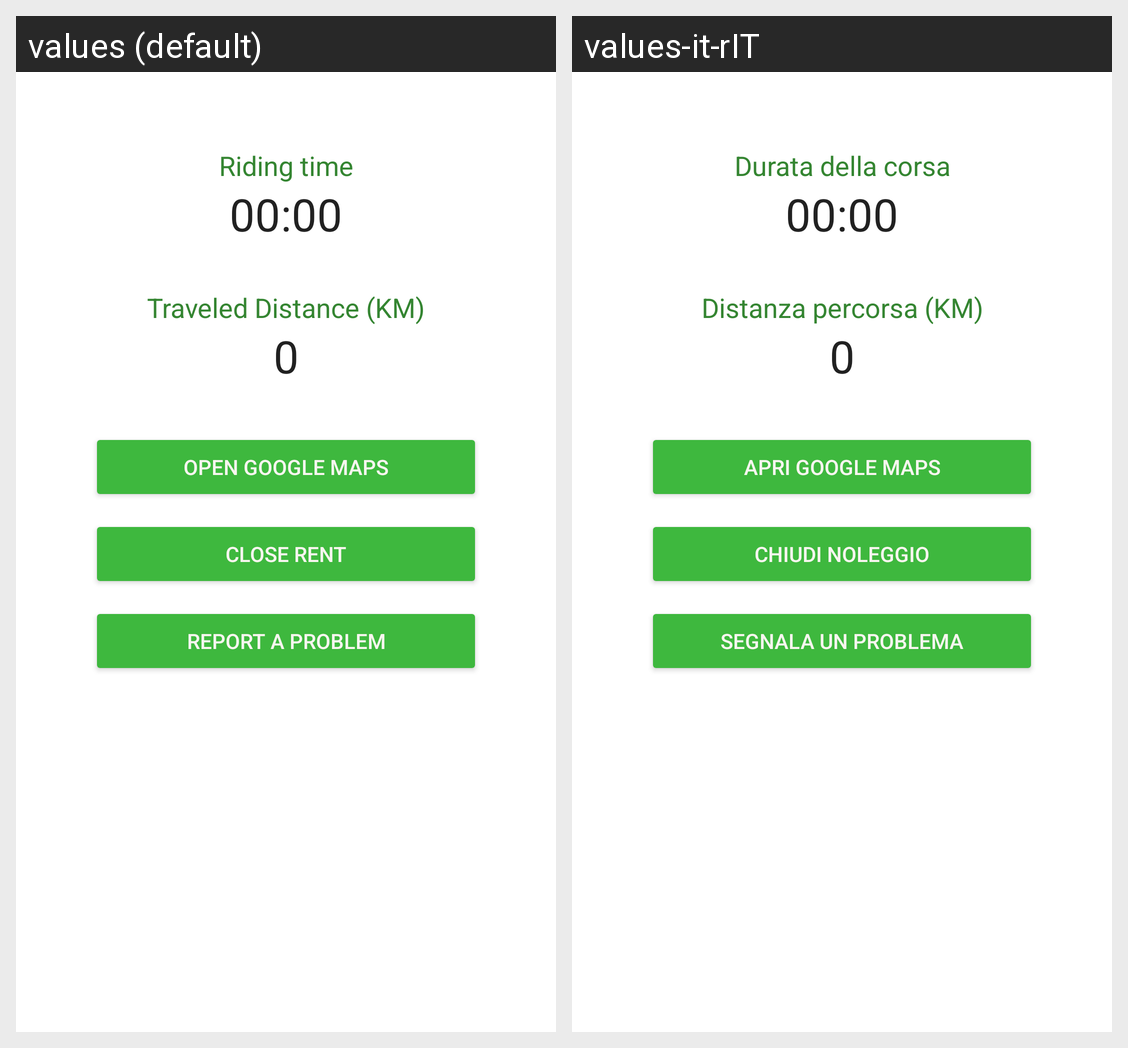

Strings drawn on this Android screen and how each of the app's shown locales translates them:
Android screen res/layout/fragment_result.xml rendered under 2 locales, left to right: values (default), values-it-rIT. Device: Nexus 5 (rendered at 1080×1920; each locale shown at half size, 540×960, under a caption strip naming it); theme AppTheme.
Strings drawn on this screen, with the default value and each locale's value (text and hints the layout hard-codes, and strings that could not be matched under every locale, appear in the picture but are not listed):

ridingTime
  values: Riding time
  values-it-rIT: Durata della corsa

traveledDistance
  values: Traveled Distance (KM)
  values-it-rIT: Distanza percorsa (KM)

GMapButton
  values: Open Google Maps
  values-it-rIT: Apri Google Maps

closeRentButton
  values: Close Rent
  values-it-rIT: Chiudi noleggio

reportButton
  values: Report a problem
  values-it-rIT: Segnala un problema
